Labelled photos from "dataset", an image-classification folder in mohamedalimuse32-spec/GRADUATION_PROJECT1. The possible labels are: glioma, meningioma, no tumor, pituitary tumor.

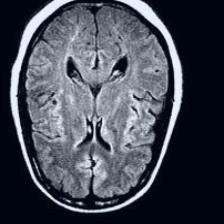
Label: no tumor

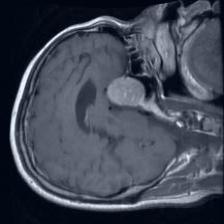
Label: pituitary tumor

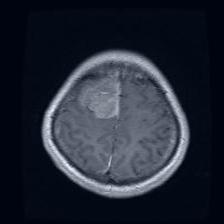
Label: meningioma

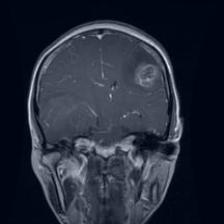
Label: glioma

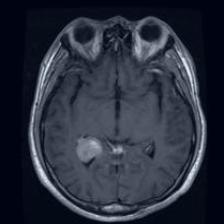
Label: meningioma

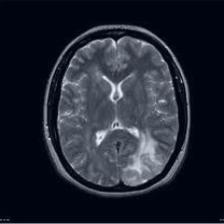
Label: no tumor
